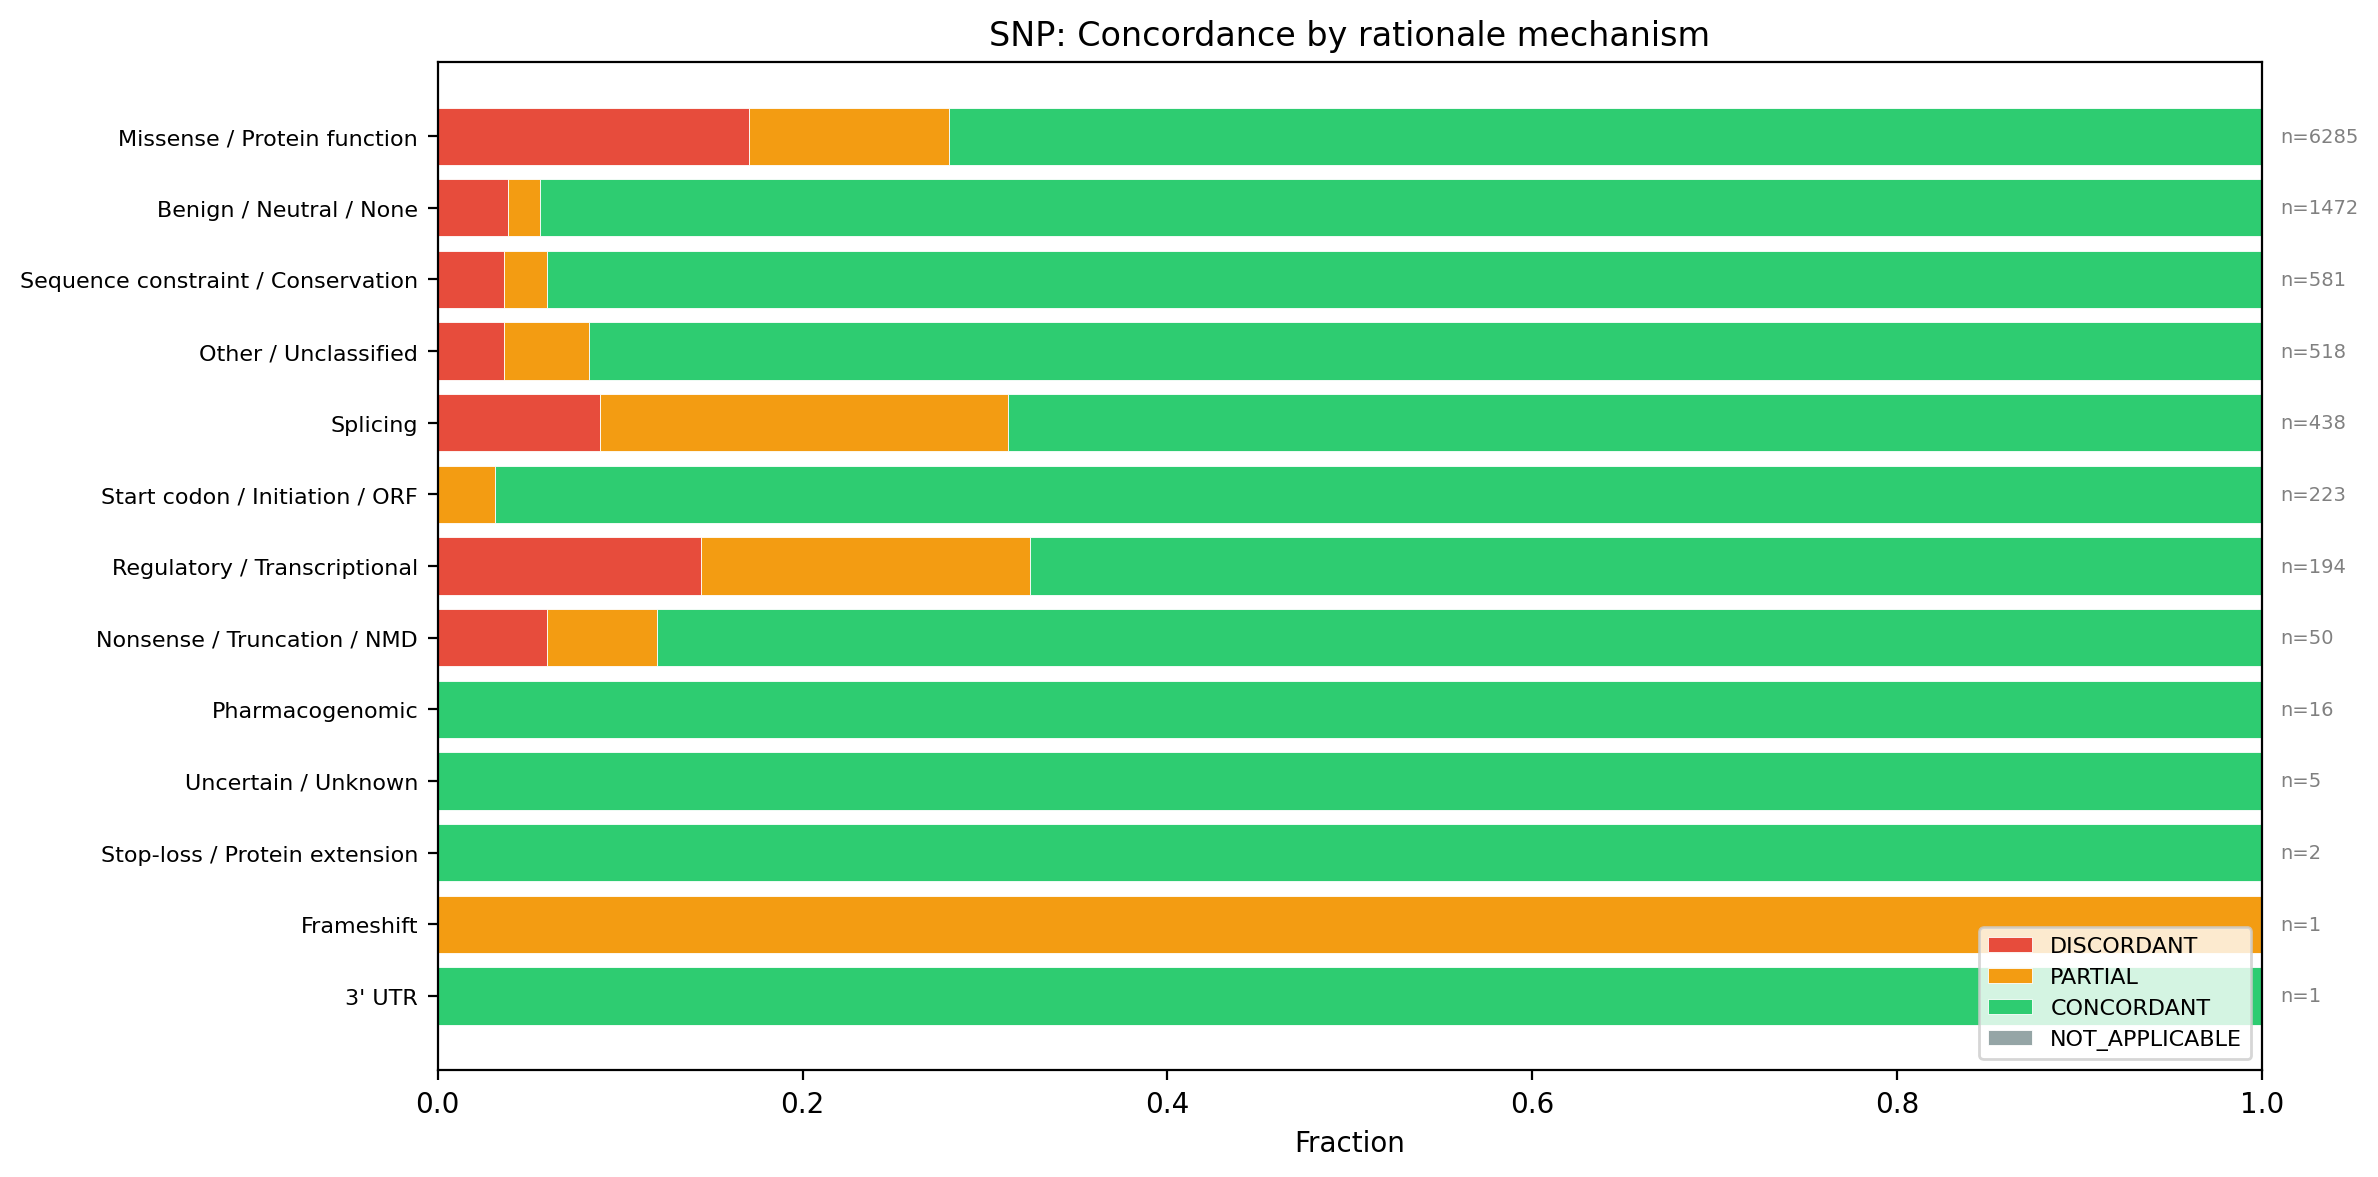

The table this chart was drawn from, first rows:
rationale_mechanism, DISCORDANT, PARTIAL, CONCORDANT, NOT_APPLICABLE
Missense / Protein function, 0.1707, 0.1093, 0.72, 0.0
Benign / Neutral / None, 0.03872, 0.01766, 0.9436, 0.0
Sequence constraint / Conservation, 0.03614, 0.0241, 0.9398, 0.0
Other / Unclassified, 0.03668, 0.04633, 0.917, 0.0
Splicing, 0.08904, 0.2237, 0.6872, 0.0
Start codon / Initiation / ORF, 0.0, 0.03139, 0.9686, 0.0
Regulatory / Transcriptional, 0.1443, 0.1804, 0.6753, 0.0
Nonsense / Truncation / NMD, 0.06, 0.06, 0.88, 0.0
Pharmacogenomic, 0.0, 0.0, 1.0, 0.0
Uncertain / Unknown, 0.0, 0.0, 1.0, 0.0
Stop-loss / Protein extension, 0.0, 0.0, 1.0, 0.0
Frameshift, 0.0, 1.0, 0.0, 0.0
3' UTR, 0.0, 0.0, 1.0, 0.0
